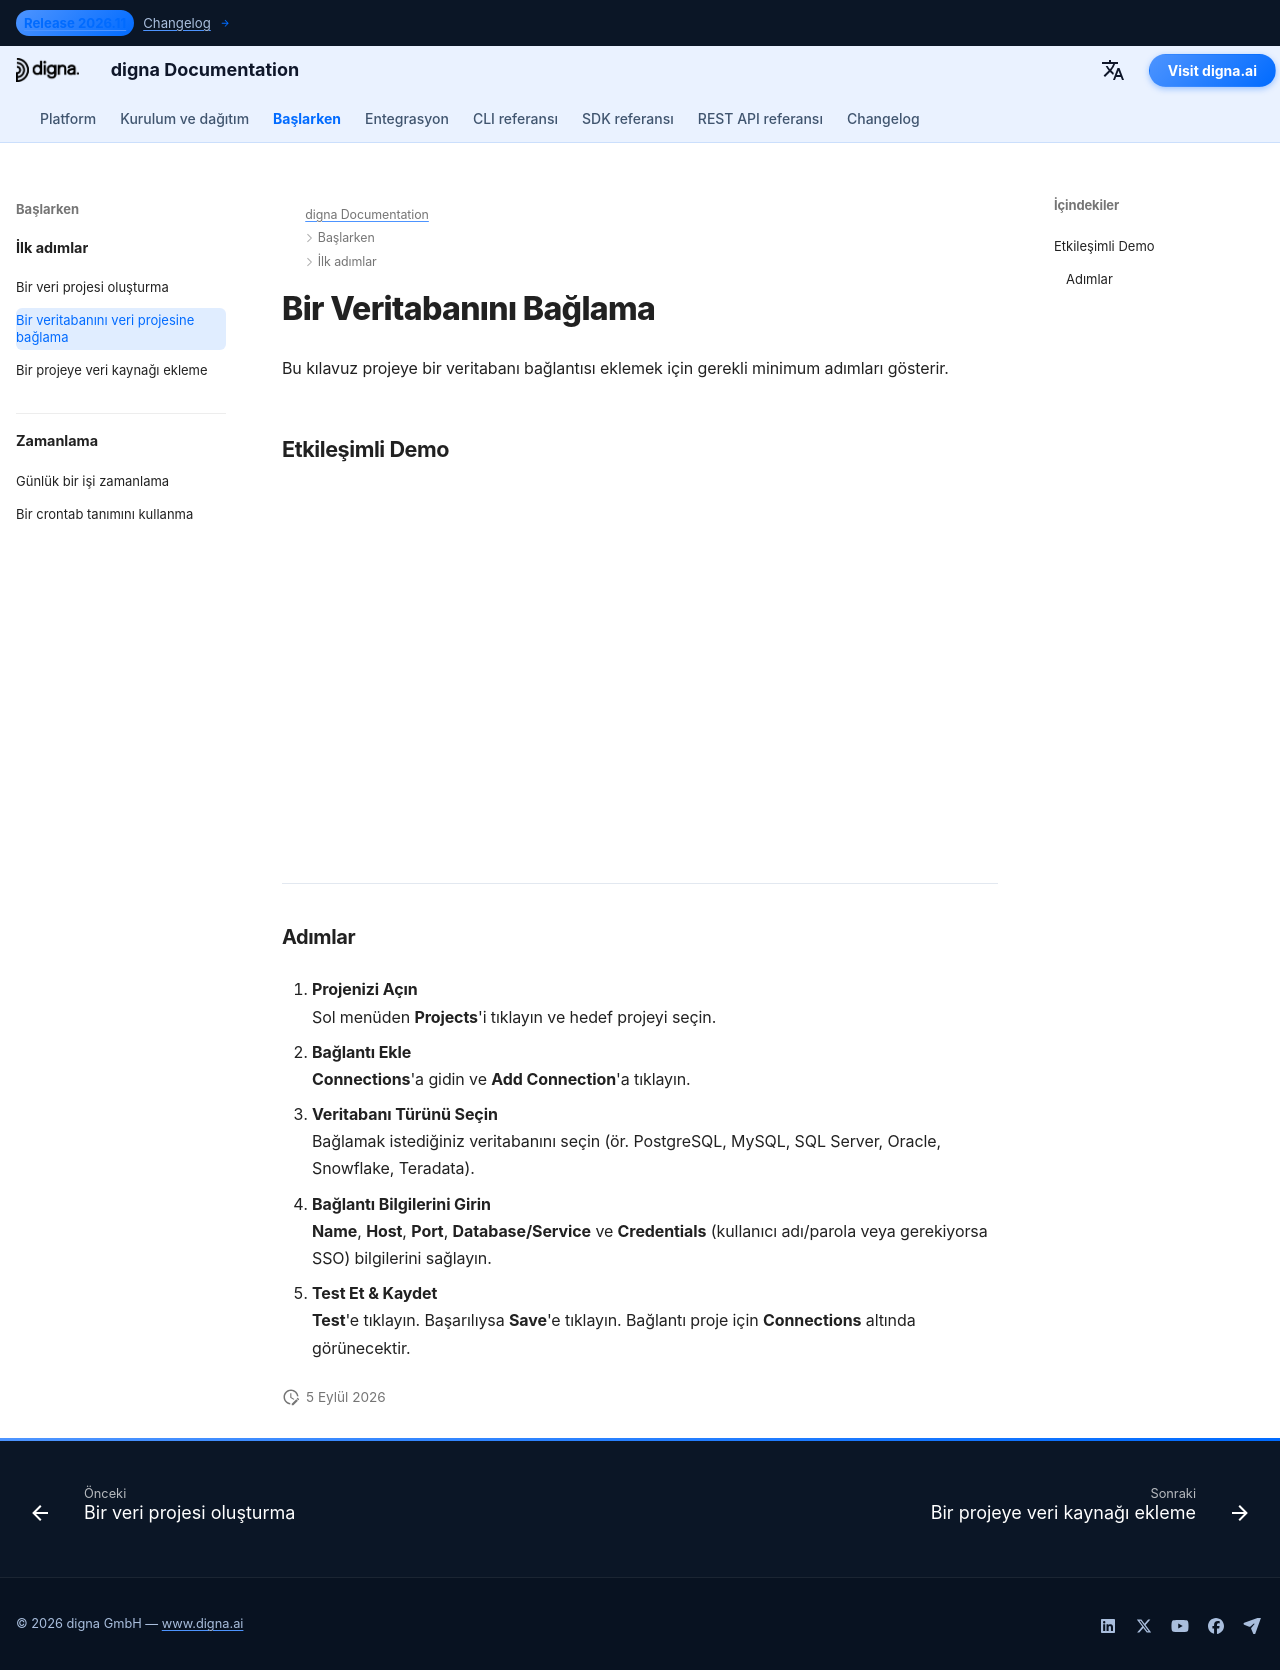

repository: dignaai/digna-docs · page: tr/getting_started/how_to_connect_database_to_data_project/index.html · generator: mkdocs

---
title: Bir Veritabanını Bağlama | digna Dokümantasyonu
description: digna içinde mevcut bir projeye bir veritabanı bağlama adım adım kılavuzu. Bağlantıları nasıl yapılandıracağınızı, kimlik bilgilerini nasıl sağlayacağınızı ve güvenli erişimi nasıl etkinleştireceğinizi öğrenin.
image: /assets/logo_square.png
---

# Bir Veritabanını Bağlama

Bu kılavuz projeye bir veritabanı bağlantısı eklemek için gerekli minimum adımları gösterir.

## Etkileşimli Demo

<!--ARCADE EMBED START-->
<div style="position: relative; padding-bottom: calc(45.27777777777778% + 41px); height: 0; width: 100%;">
  <iframe
    src="https://demo.arcade.software/NhlhDLqeW9wC5zaLlYPa?embed&embed_mobile=tab&embed_desktop=inline&show_copy_link=true"
    title="Connect a Database to a Project"
    frameborder="0"
    loading="lazy"
    webkitallowfullscreen
    mozallowfullscreen
    allowfullscreen
    allow="clipboard-write"
    style="position: absolute; top: 0; left: 0; width: 100%; height: 100%; color-scheme: light;">
  </iframe>
</div>
<!--ARCADE EMBED END-->

---

### Adımlar

1. **Projenizi Açın**  
   Sol menüden **Projects**'i tıklayın ve hedef projeyi seçin.

2. **Bağlantı Ekle**  
   **Connections**'a gidin ve **Add Connection**'a tıklayın.

3. **Veritabanı Türünü Seçin**  
   Bağlamak istediğiniz veritabanını seçin (ör. PostgreSQL, MySQL, SQL Server, Oracle, Snowflake, Teradata).

4. **Bağlantı Bilgilerini Girin**  
   **Name**, **Host**, **Port**, **Database/Service** ve **Credentials** (kullanıcı adı/parola veya gerekiyorsa SSO) bilgilerini sağlayın.

5. **Test Et & Kaydet**  
   **Test**'e tıklayın. Başarılıysa **Save**'e tıklayın. Bağlantı proje için **Connections** altında görünecektir.
